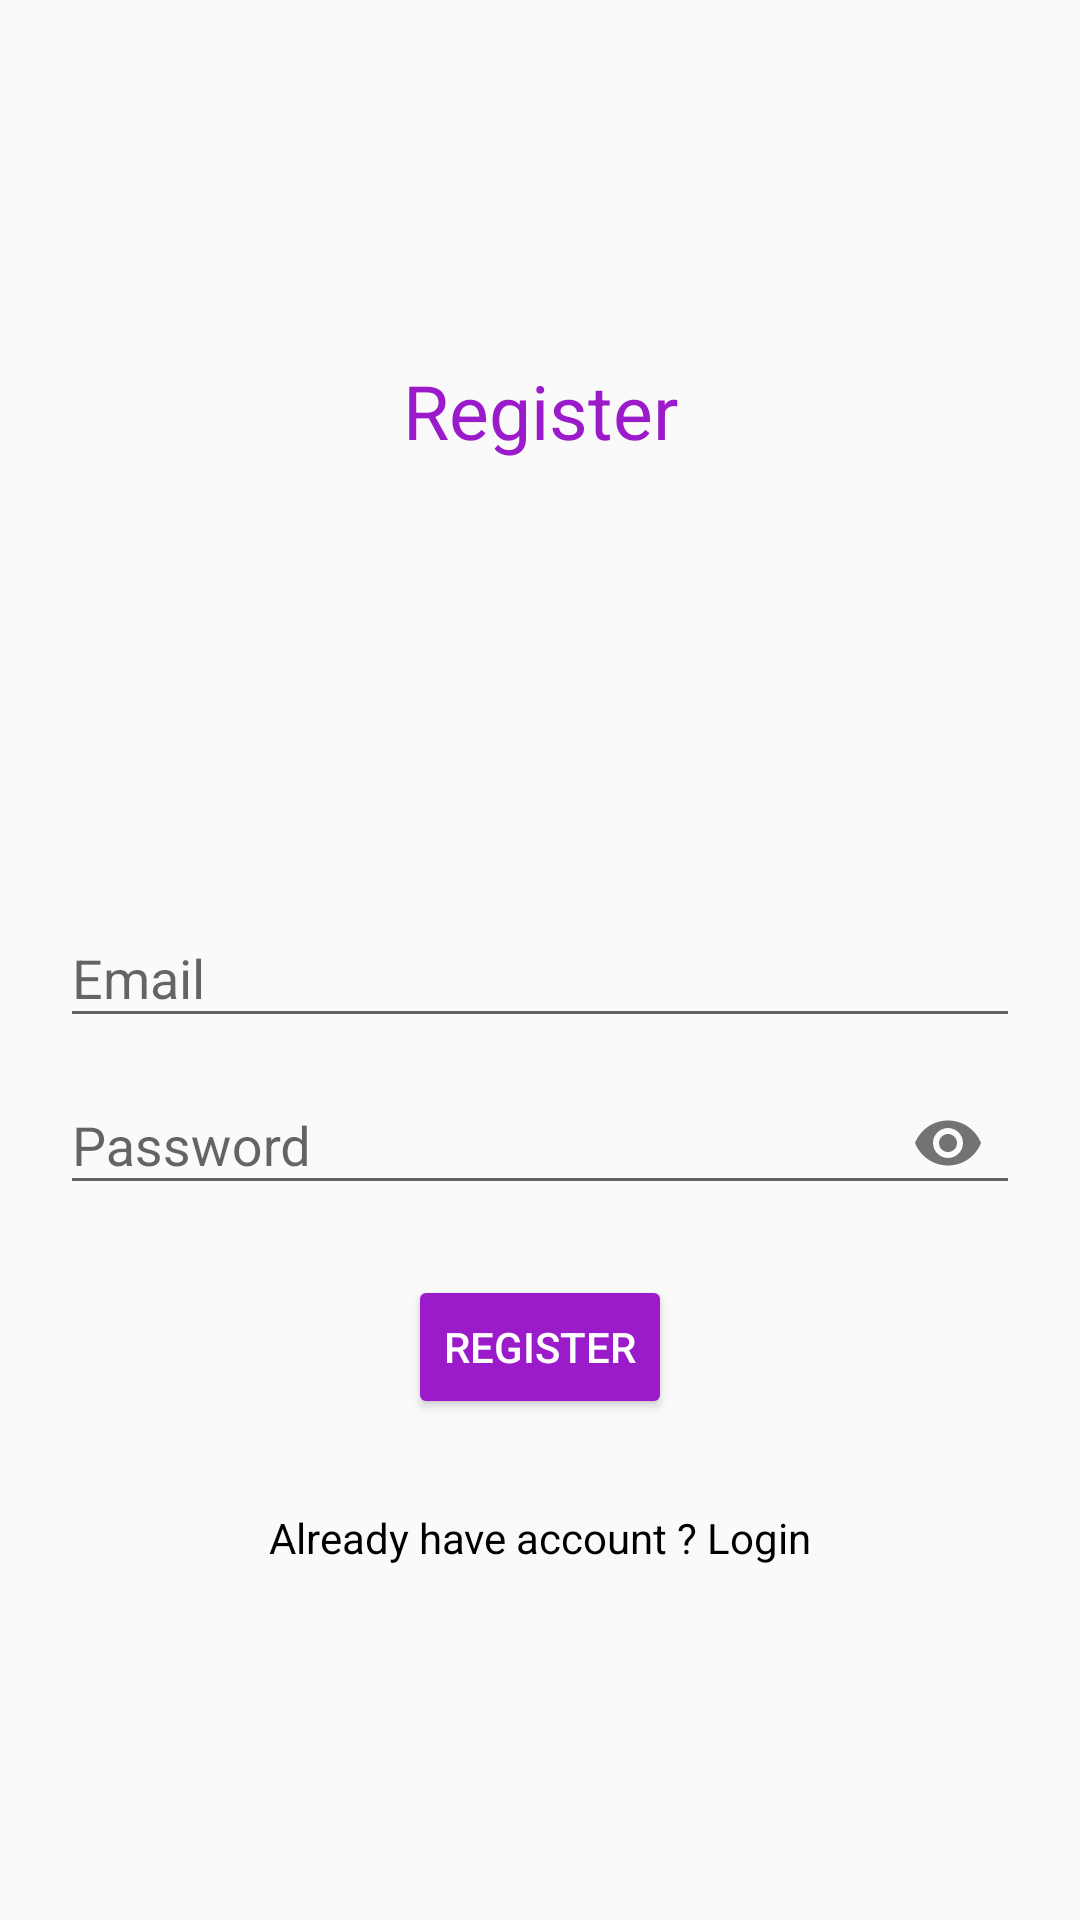

Android layout source for this screen:
<!-- AndroidManifest.xml: activity theme AppTheme.DarkActionBar -->
<!-- res/layout/activity_register.xml -->
<?xml version="1.0" encoding="utf-8"?>
<RelativeLayout xmlns:android="http://schemas.android.com/apk/res/android"
    android:layout_width="match_parent"
    android:layout_height="match_parent"
    xmlns:app="http://schemas.android.com/apk/res-auto"
    android:orientation="vertical"
    android:padding="20dp">

    

    <TextView
        android:layout_width="match_parent"
        android:layout_height="wrap_content"
        android:layout_marginTop="100dp"
        android:text="Register"
        android:textAlignment="center"
        android:textColor="@color/colorPrimary"
        android:textSize="25sp" />

    

    <com.google.android.material.textfield.TextInputLayout
        android:id="@+id/emailTIL"
        android:layout_width="match_parent"
        android:layout_height="wrap_content"
        android:layout_centerHorizontal="true"
        android:layout_centerVertical="true">

        <com.google.android.material.textfield.TextInputEditText
            android:id="@+id/emailEt"
            android:layout_width="match_parent"
            android:layout_height="wrap_content"
            android:hint="Email"
            android:inputType="textEmailAddress" />
    </com.google.android.material.textfield.TextInputLayout>

    

    <com.google.android.material.textfield.TextInputLayout
        android:id="@+id/passwordTIL"
        android:layout_width="match_parent"
        android:layout_height="wrap_content"
        android:layout_centerHorizontal="true"
        android:layout_centerVertical="true"
        android:layout_below="@+id/emailTIL"
        app:passwordToggleEnabled="true">

        <com.google.android.material.textfield.TextInputEditText
            android:id="@+id/passwordEt"
            android:layout_width="match_parent"
            android:layout_height="wrap_content"
            android:hint="Password"
            android:inputType="textPassword" />
    </com.google.android.material.textfield.TextInputLayout>




    <Button
        android:id="@+id/registerBtn"
        android:text="Register"
        style="@style/Widget.AppCompat.Button.Colored"
        android:layout_below="@id/passwordTIL"
        android:layout_marginTop="20dp"
        android:layout_width="wrap_content"
        android:layout_height="wrap_content"
        android:drawableLeft="@drawable/user1"
        android:drawablePadding="10dp"
        android:layout_centerHorizontal="true"/>



    <TextView
        android:id="@+id/have_accountTv"
        android:layout_width="match_parent"
        android:layout_height="wrap_content"
        android:text="Already have account ? Login"
        android:textAlignment="center"
        android:layout_below="@+id/registerBtn"
        android:layout_marginTop="30dp"
        android:textColor="@color/colorBlack"
        />
</RelativeLayout>
<!-- resources referenced by this layout -->
<resources>
  <color name="colorBlack">#000</color>
  <color name="colorPrimary">#9b1ac9</color>
  <style name="AppTheme.DarkActionBar" parent="Theme.AppCompat.Light.DarkActionBar">
          
          <item name="colorPrimary">@color/colorPrimary</item>
          <item name="colorPrimaryDark">@color/colorPrimaryDark</item>
          <item name="colorAccent">@color/colorAccent</item>
      </style>
  <color name="colorPrimaryDark">#710d95</color>
  <color name="colorAccent">#9b1ac9</color>
</resources>
